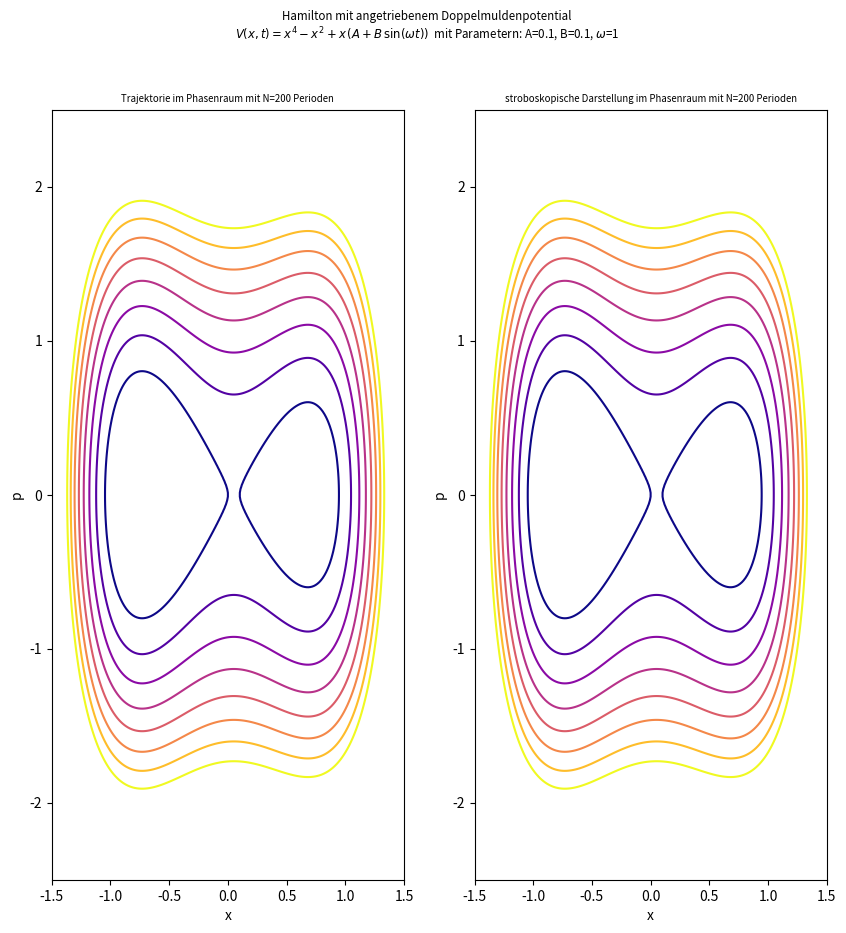

This chart was generated by the following Python code:
"""Fuer die dimensionslose Hamilton-Funktion H(x,p,t) = p**2/2 + V(x,t) mit
dem angetriebenem Doppelmuldenpotential V(x,t) = x**4 - x**2 + x*(A +
B*sin(wt)) werden in zwei Plotbereichen die Trajektorie (x(t), p(t)) und die 
stroboskopische Darstellung (x(t_i), p(t_i)) (mit i=2*pi*i/w) fuer N 
Perioden des Antriebs dargestellt. 
Fuer B=0 werden Hoehenlinien zu geeigneten Energien in beiden Fenstern mit
'contour' dargestellt. Hellere Farben entsprechen dabei hoeheren Energien.

Beim Klick mit der linken Maustaste in einem der beiden Plotfenster werden
Startwerte ausgehend von der Mausposition verwendet. 

Voreingestellt sind A=0.1, B=0.1, w=1, N=200. """

import numpy as np
import functools
from scipy.integrate import odeint
import matplotlib.pyplot as plt

def abl(y, t, A=0.1, B=0.1, w=1):
    """
    Die Hamilton-DGL fuer y = [x, p] lauten hier: 
        x_dot = H_dp = p
        p_dot = -H_dx = 2*x - 4*x**3 - A - B*sin(wt)
    Es ist dabei x=y[0] und p=y[1]. 
    """
    return np.array([y[1], 2*y[0] - 4*y[0]**3 - A - B*np.sin(w*t)])

def wenn_maus_geklickt(event, axes, zeiten, A=0.1, B=0.1, w=1, m=1, N=200):
    """
    Bei einem Klick mit der linken Maustaste in einem der beiden
    Plotbereiche bei deaktiviertem Zoom wird ein Startarray y0 = [x0, p0]
    ausgehend on der Mausposition festgelegt. Die Loesung der Hamilton-DGL
    wird dann in 'axes[0]' als Trajektorie und in 'axes[1]' als diskrete
    Punkte dargestellt.
    """
    mode = event.canvas.toolbar.mode
    if event.button == 1 and event.inaxes and mode == '':
        x_pos = event.xdata    # xpos des Mauszeigers
        p_pos = event.ydata    # ypos des Mauszeigers
        y0 = np.array([x_pos, p_pos])   # Startwerte
        
        # ODE berechnen
        y_t = odeint(abl, y0, zeiten, args=(A, B, w))
        x_t, p_t = y_t[:, 0], y_t[:, 1]   # Aufteilen in Arrays mit x und p
        ind = np.arange(0, m*N + 1, m)    # Indizes der 'stroboskop' Zeiten 
        
        # Punkte plotten als Linien (0) und diskret (1)
        axes[0].plot(x_t, p_t, lw=0.6)
        axes[1].plot(x_t[ind], p_t[ind], marker='o', lw=0, ms=2, mew=0)
        
        event.canvas.draw()    # Plot aktualisieren
    
def main():
    print(__doc__)
    N = 200    # Anzahl Perioden
    m = 300    # Anzahl Zeitpunkte pro Periode
    H_par = 200   # Anzahl Punkte in x,y-Richtung fuer Hoehenlinien
    N_lvls = 8    # Anzahl Energieniveaus 
    
    # Parameter des Potentials
    A = 0.1   # Amplitude (-x)-Verscheibung
    B = 0.1   # Amplitude Antrieb
    w = 1     # Frequenz Antrieb
    
    H_txt = r"$V(x,t)=x^4 - x^2 + x\, (A + B\, \sin(\omega t))$ "
    para_txt = (" mit Parametern: A={}, B={}, $\omega$={}"
                .format(round(A, 3), round(B, 3), round(w, 3)))
    
    zeiten = np.linspace(0, 2*N*np.pi / w, m*N + 1)   # m*N + 1 Zeitpunkte
    
    levels = np.linspace(0, 1.5, N_lvls)   # Energiewerte fuer Hoehenlinien
    xmin, xmax = -1.5, 1.5
    pmin, pmax = -2.5, 2.5
    
    x, p = np.linspace(xmin, xmax, H_par), np.linspace(pmin, pmax, H_par)
    x2d, p2d = np.meshgrid(x, p)
    
    # Hamilton fuer B=0 entspricht Energie, da nicht explizit zeitabhaengig
    H_xp = p2d**2/2 + x2d**4 - x2d**2 + A*x2d
        
    # Zwei Plotbereiche erstellen
    fig, [ax1, ax2] = plt.subplots(nrows=1, ncols=2, figsize=(10, 10))
    axes = [ax1, ax2]   # Vereinfacht das Hinzufuegen von Plotfenstern
    plt.suptitle("Hamilton mit angetriebenem Doppelmuldenpotential\n" +
                 H_txt + para_txt, size='small')
    title_dict = {ax1:'Trajektorie', ax2:'stroboskopische Darstellung'}
    
    for ax in axes:
        # Festlegung Plotbereich (orientiert an den Hoehenlinien)
        ax.axis([xmin, xmax, pmin, pmax])
        ax.set_xlabel("x")   # Beschriftung x,y-Achse
        ax.set_ylabel("p")   
        ax.set_title(title_dict[ax] + " im Phasenraum mit N={} Perioden"
                     .format(N), size='x-small')
        # Plot der Hoehenlinien
        ax.contour(x2d, p2d, H_xp, levels=levels, cmap='plasma')
        
    klick_funktion = functools.partial(wenn_maus_geklickt, axes=axes, N=N,
                                       zeiten=zeiten, A=A, B=B, w=w, m=m)                                 
    fig.canvas.mpl_connect('button_press_event', klick_funktion)
    plt.show()
    
if __name__ == "__main__":
    main()
    """
a) B=0 --> Energieerhaltung --> alle Trajektorien entlang Hoehenlinien:
    Bei p=0 gibt es drei x-Werte (Extrema des Potentials), bei denen das
        Teilchen in Ruhe ist. Die Minima sind dabei stabile Fixpunkte und
        das Maximum ein instabiler Fixpunkt.
    Fuer Energien, die kleiner sind als das Potential einer der Mulden
        bleibt das Teilchen im Potentialtopf gefangen. 
    Im Ortsraum entspricht das einer Sinus-artigen Bewegung zwischen den
        beiden Umkehrpunkten. Fuer kleine Werte von 'A' liegen die Bahnen
        jeweils ueber oder unter der x-Achse. 
    Bei Energien die groesser sind als die Potentialbarriere zwischen den
        Mulden, bewegt sich das Teilchen zwischen Umkehrpunkten 'ausserhalb'
        der Mulden. 
    Alle Bewegungen sind regulaer, es tritt keine chaotische Dynamik auf.
    
b1) B=0.1:
    Der instabile Fixpunkt ist verschwunden. Das ist nicht weiter
        verwunderlich, da ja der Antrieb immer fuer einen kleinen Auslenkung
        sorgt. Bei den Minima des Potentials gibt es bei diesem 'B' immer
        noch Bahnen, die im Ortsraum quasi konstant sind. 
    In der Naehe der oben beschriebenen Potentialsbarriere tritt chaotische
        Dynamik auf. In diesem Bereich dienen die Hoehenlinien nicht mehr
        als Orientierung fuer das Verhalten des Systems.
    Oberhalb bestimmter Energien ist die Dynamik dann wieder regulaer. Die
        Trajektorien liegen hier wieder entlang von Hoehenlinien, die
        Bewegung oszilliert allerdings entlang dieser. Beim Plot vieler
        Perioden zeigt sich das durch optisch deutlich 'breitere' Bahnen.
b2) 3  Nachkommastellen Genauigkeit:
    Bei x = 0.031 und p = -0.567 gibt es einen periodischen Orbit mit
        Periode t* = 2pi / w * n = 2pi = 6.283    (n=1) 
    """
